The GitHub repository ISABELUNA16/Yolo11_ComputerVision_BananaRipenessClassifier contains a labelled image folder "dataset_split" with 4 categories: green, overripe, ripe, semi-ripe. Examples follow, each with its label.

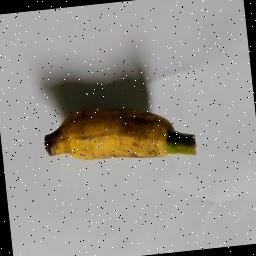
Label: ripe

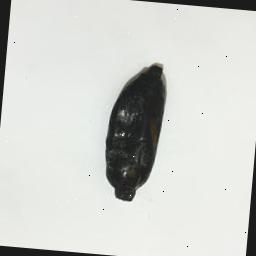
Label: overripe

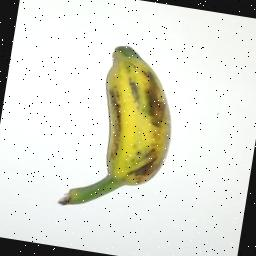
Label: semi-ripe

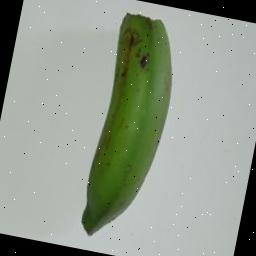
Label: green

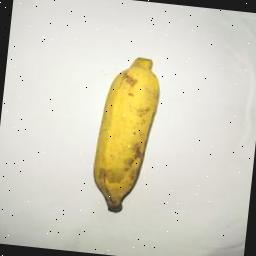
Label: ripe

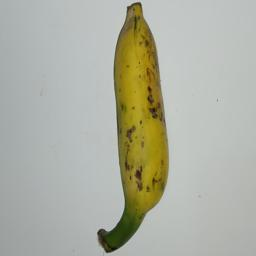
Label: semi-ripe
